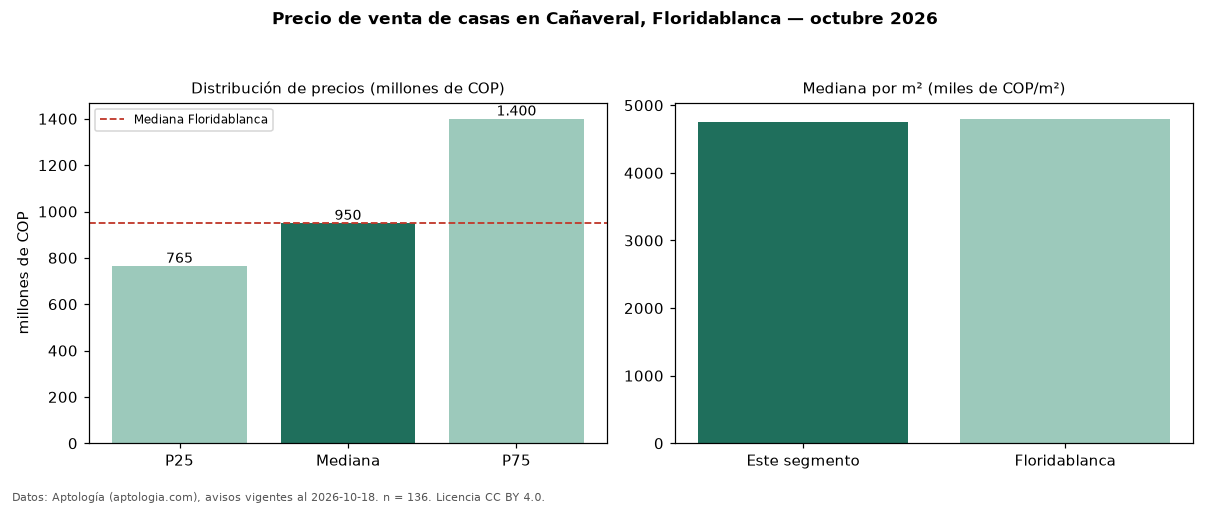

Data behind this chart, as committed beside it:
seccion, metrica, valor, moneda, n
precio, p25, 765000000, COP, 136
precio, mediana, 950000000, COP, 136
precio, p75, 1400000000, COP, 136
precio, minimo, 405000000, COP, 136
precio, maximo, 2800000000, COP, 136
m2, mediana_precio_m2, 4747881, COP, 136
m2, area_mediana_m2, 219.0, m2, 136
admin, mediana_admin_mes, 608000, COP, 111
banos, mediana_banos, 4.0, , 
parqueadero, pct_con_parqueadero, 99.2, %, 132
estrato, estrato_mas_frecuente, 5, , 135
habitaciones, 3+, 950000000, COP, 135
ciudad, mediana_ciudad_referencia, 950000000, COP, 
ciudad, mediana_m2_ciudad, 4800000, COP, 
fuente, fecha_datos, 2026-10-18, , 
fuente, atribucion, https://www.aptologia.com/casas-en-venta…, , 
fuente, licencia, CC BY 4.0, , 
